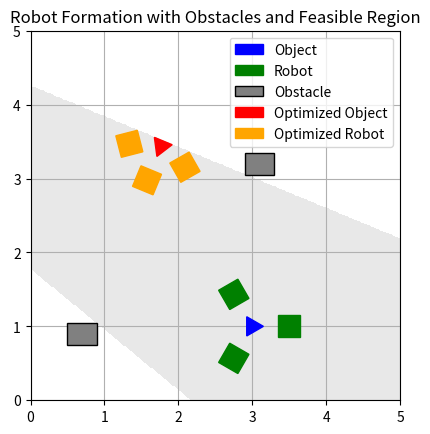

Write Python code to recreate this figure.
import numpy as np
import matplotlib.pyplot as plt
from matplotlib.patches import Polygon

def compute_formation_vertices(z, ru, robot_dims):
    t_x, t_y, theta = z[0], z[1], z[2]
    l_r, w_r = robot_dims[0], robot_dims[1]

    three_angles = [theta, 2 * np.pi / 3 + theta, 4 * np.pi / 3 + theta]
    cos_theta = np.cos(theta)
    sin_theta = np.sin(theta)

    vertices = []

    # Tính 3 đỉnh của tam giác vật thể
    for i in range(3):
        x_local = ru[2 * i]
        y_local = ru[2 * i + 1]
        x_global = t_x + cos_theta * x_local - sin_theta * y_local
        y_global = t_y + sin_theta * x_local + cos_theta * y_local
        vertices.append((x_global, y_global))

    # Tính các đỉnh robot (3 robot, mỗi robot 4 đỉnh)
    for i in range(3):
        theta_i = z[3 + i] + three_angles[i]
        cos_theta_i = np.cos(theta_i)
        sin_theta_i = np.sin(theta_i)
        x_g, y_g = vertices[i]
        a_i = ru[6 + i]

        x_center = x_g + (a_i + l_r / 2) * cos_theta_i
        y_center = y_g + (a_i + l_r / 2) * sin_theta_i

        local_corners = [(l_r/2, w_r/2), (-l_r/2, w_r/2), (-l_r/2, -w_r/2), (l_r/2, -w_r/2)]
        for x_local, y_local in local_corners:
            x_rotated = x_center + cos_theta_i * x_local - sin_theta_i * y_local
            y_rotated = y_center + sin_theta_i * x_local + cos_theta_i * y_local
            vertices.append((x_rotated, y_rotated))
    
    return vertices

def plot_formation(vertices, A, b, obstacles=None, vertices_optimized=None):
    fig, ax = plt.subplots()
    
    # Vẽ tam giác vật thể ban đầu
    triangle = Polygon(vertices[:3], closed=True, edgecolor='blue', facecolor='blue', label='Object', zorder=3)
    ax.add_patch(triangle)

    # Vẽ robot ban đầu
    for i in range(3):
        start = 3 + 4 * i
        robot_vertices = vertices[start:start + 4]
        rect = Polygon(robot_vertices, closed=True, edgecolor='green', facecolor='green', label='Robot' if i == 0 else "", zorder=3)
        ax.add_patch(rect)

    # Vẽ vùng khả thi (Ax <= b)
    x = np.linspace(-1, 6, 400)
    y = np.linspace(-1, 6, 400)
    X, Y = np.meshgrid(x, y)
    Z = np.ones_like(X)
    for i in range(len(A)):
        Z *= (A[i, 0] * X + A[i, 1] * Y <= b[i])
    ax.contourf(X, Y, Z, levels=[0.5, 1], colors=['lightgray'], alpha=0.5)

    # Vẽ vật cản
    if obstacles is not None:
        for idx, obs in enumerate(obstacles):
            obs_coords = list(zip(obs[0], obs[1]))
            label = 'Obstacle' if idx == 0 else None
            polygon = Polygon(obs_coords, closed=True, edgecolor='black', facecolor='gray', label=label, zorder=2)
            ax.add_patch(polygon)

    # Vẽ đội hình tối ưu nếu có
    if vertices_optimized is not None:
        triangle2 = Polygon(vertices_optimized[:3], closed=True, edgecolor='red', facecolor='red', label='Optimized Object', zorder=4)
        ax.add_patch(triangle2)
        for i in range(3):
            start = 3 + 4 * i
            robot_vertices = vertices_optimized[start:start + 4]
            rect = Polygon(robot_vertices, closed=True, edgecolor='orange', facecolor='orange', label='Optimized Robot' if i == 0 else "", zorder=4)
            ax.add_patch(rect)

    ax.set_xlim(0, 5)
    ax.set_ylim(0, 5)
    ax.set_aspect('equal')
    ax.legend()
    ax.set_title("Robot Formation with Obstacles and Feasible Region")
    plt.grid(True)
    plt.show()

# Dữ liệu đầu vào
x = [3.0, 1.0, 0.0, 0.0, 0.0, 0.0]
x_opt = [1.767260, 3.437587, 0.131232, -1.185040, 1.167100, 0.000000]  # Cập nhật thông số tối ưu

ru = [
    0.15 * np.cos(0.0), 0.15 * np.sin(0.0),
    0.15 * np.cos(2 * np.pi / 3), 0.15 * np.sin(2 * np.pi / 3),
    0.15 * np.cos(4 * np.pi / 3), 0.15 * np.sin(4 * np.pi / 3),
    0.2, 0.2, 0.2,
    0.3, 0.3
]
robot_dims = ru[9:11]

A = np.array([
    [-0.63227049, -0.77474772],
    [0.38237612, 0.92400677],
    [1.0, 0.0],
    [0.0, 1.0],
    [-1.0, 0.0],
    [0.0, -1.0]
])
b = np.array([-1.38252855, 3.92711138, 5.0, 5.0, 0.0, 0.0])

obstacles = [
    np.array([
        [0.5, 0.9, 0.9, 0.5],
        [0.75, 0.75, 1.05, 1.05]
    ]),
    np.array([
        [2.9, 3.3, 3.3, 2.9],
        [3.05, 3.05, 3.35, 3.35]
    ])
]

# Vẽ hình
vertices = compute_formation_vertices(x, ru, robot_dims)
vertices_optimized = compute_formation_vertices(x_opt, ru, robot_dims)
plot_formation(vertices, A, b, obstacles, vertices_optimized=vertices_optimized)